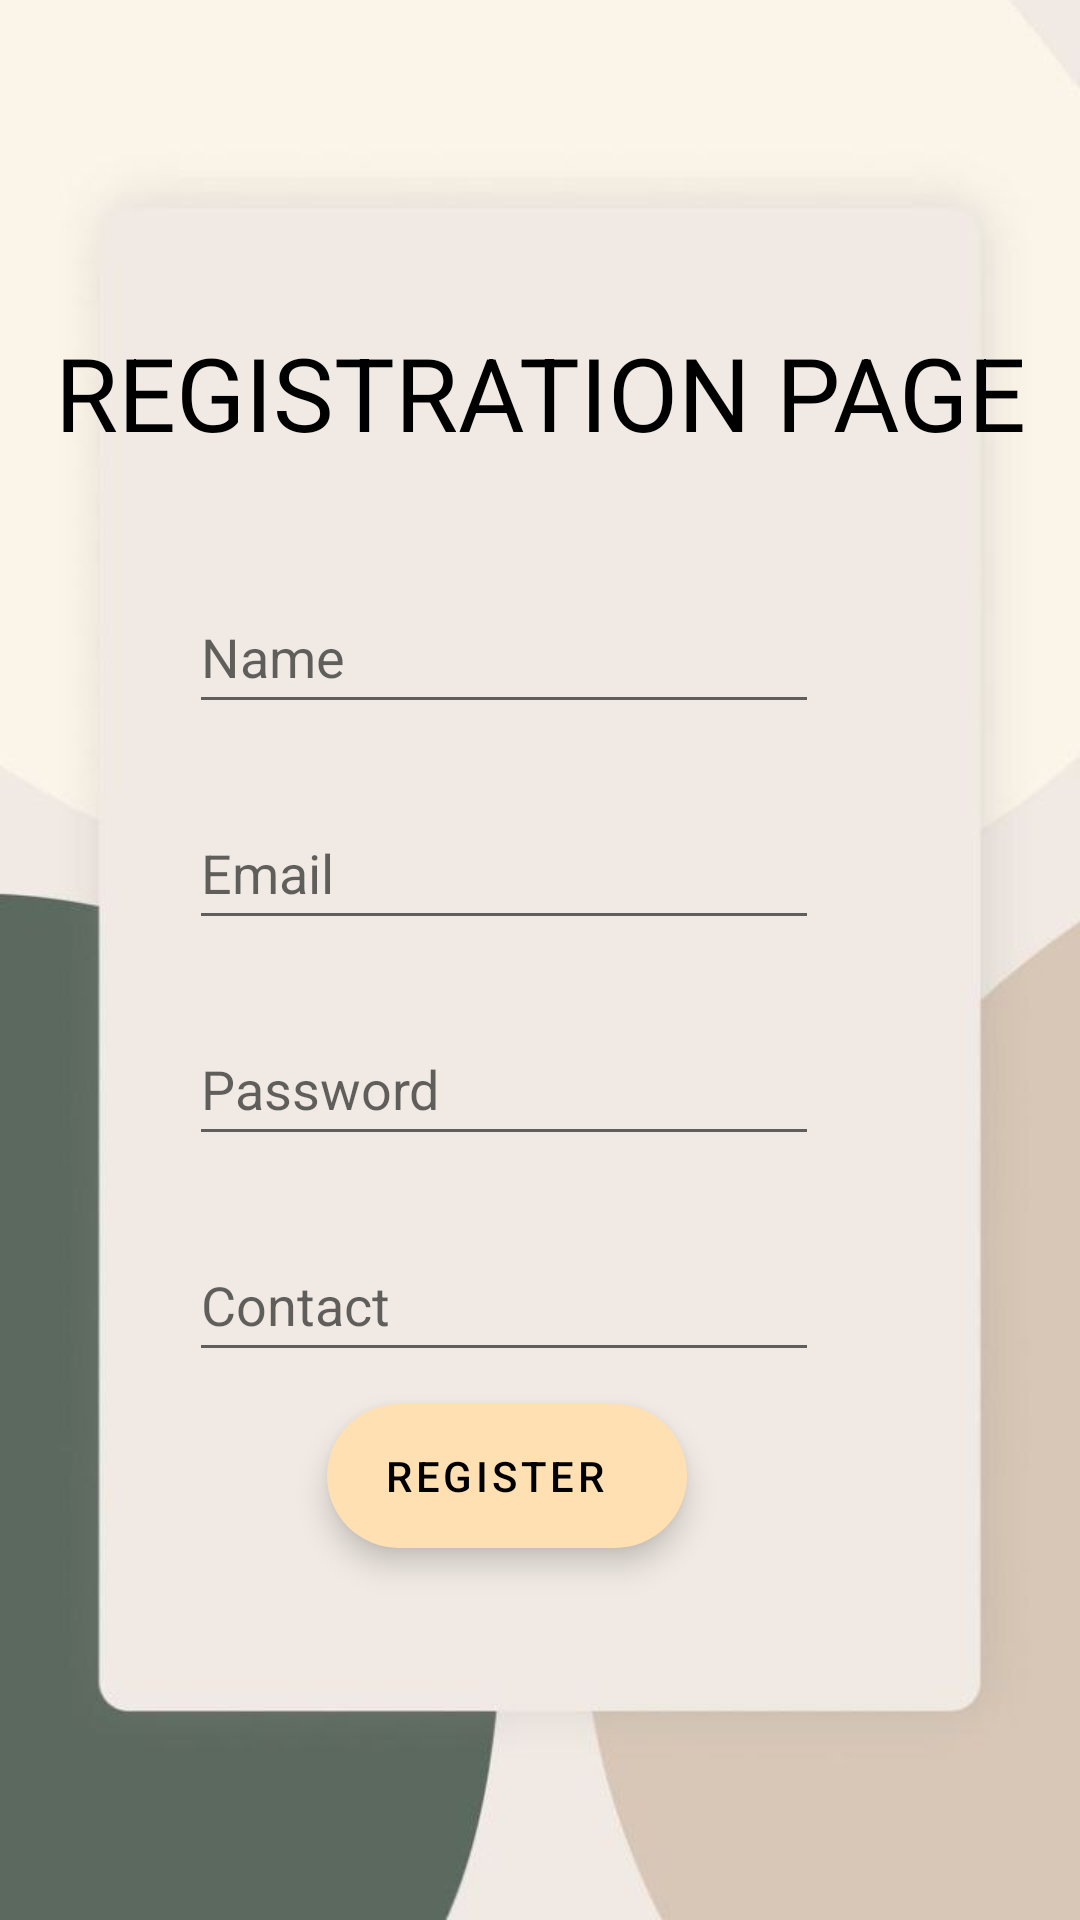

Write the Android layout XML for this screen, with the resource values it uses.
<!-- AndroidManifest.xml: application theme Theme.BSA -->
<!-- res/layout/fragment_cust_register.xml -->
<?xml version="1.0" encoding="utf-8"?>
<androidx.constraintlayout.widget.ConstraintLayout xmlns:android="http://schemas.android.com/apk/res/android"
    xmlns:app="http://schemas.android.com/apk/res-auto"
    xmlns:tools="http://schemas.android.com/tools"
    android:id="@+id/frameLayout5"
    android:layout_width="match_parent"
    android:layout_height="match_parent"
    android:background="@drawable/registration"
    tools:context=".auth.CustRegisterFragment">

    <EditText
        android:id="@+id/editname"
        android:layout_width="wrap_content"
        android:layout_height="wrap_content"
        android:layout_marginTop="40dp"
        android:ems="10"
        android:hint="Name"
        android:inputType="textPersonName"
        android:minHeight="48dp"
        android:textColor="@color/material_dynamic_neutral10"
        app:layout_constraintEnd_toEndOf="parent"
        app:layout_constraintHorizontal_bias="0.42"
        app:layout_constraintStart_toStartOf="parent"
        app:layout_constraintTop_toBottomOf="@+id/textView4" />

    <com.google.android.material.floatingactionbutton.ExtendedFloatingActionButton
        android:id="@+id/button"
        android:layout_width="wrap_content"
        android:layout_height="wrap_content"
        android:layout_marginBottom="124dp"
        android:text="Register"
        android:textAlignment="center"
        app:backgroundTint="@color/bk"
        app:iconPadding="10dp"
        app:layout_constraintBottom_toBottomOf="parent"
        app:layout_constraintEnd_toEndOf="@+id/editcontact"
        app:layout_constraintHorizontal_bias="0.511"
        app:layout_constraintStart_toStartOf="@+id/editcontact" />

    <TextView
        android:id="@+id/textView4"
        android:layout_width="wrap_content"
        android:layout_height="wrap_content"
        android:layout_marginStart="16dp"
        android:layout_marginTop="108dp"
        android:layout_marginEnd="16dp"
        android:text="Registration Page"
        android:textAlignment="center"
        android:textAllCaps="true"
        android:textAppearance="@style/TextAppearance.AppCompat.Display1"
        android:textColor="@color/black"
        app:layout_constraintEnd_toEndOf="parent"
        app:layout_constraintStart_toStartOf="parent"
        app:layout_constraintTop_toTopOf="parent" />

    <EditText
        android:id="@+id/editemail"
        android:layout_width="wrap_content"
        android:layout_height="wrap_content"
        android:layout_marginTop="24dp"
        android:ems="10"
        android:hint="Email"
        android:inputType="textEmailAddress"
        android:minHeight="48dp"
        app:layout_constraintEnd_toEndOf="@+id/editname"
        app:layout_constraintStart_toStartOf="@+id/editname"
        app:layout_constraintTop_toBottomOf="@+id/editname" />

    <EditText
        android:id="@+id/editpassword"
        android:layout_width="wrap_content"
        android:layout_height="wrap_content"
        android:layout_marginTop="24dp"
        android:ems="10"
        android:hint="Password"
        android:inputType="textPassword"
        android:minHeight="48dp"
        app:layout_constraintEnd_toEndOf="@+id/editemail"
        app:layout_constraintStart_toStartOf="@+id/editemail"
        app:layout_constraintTop_toBottomOf="@+id/editemail" />

    <EditText
        android:id="@+id/editcontact"
        android:layout_width="wrap_content"
        android:layout_height="wrap_content"
        android:layout_marginTop="24dp"
        android:ems="10"
        android:hint="Contact"
        android:inputType="phone"
        android:minHeight="48dp"
        app:layout_constraintEnd_toEndOf="@+id/editpassword"
        app:layout_constraintStart_toStartOf="@+id/editpassword"
        app:layout_constraintTop_toBottomOf="@+id/editpassword" />

</androidx.constraintlayout.widget.ConstraintLayout>
<!-- resources referenced by this layout -->
<resources>
  <color name="bk">#FFE0B2</color>
  <color name="black">#FF000000</color>
  <!-- drawable registration: jpg bitmap (drawable-v24, 14851 bytes) -->
  <style name="Theme.BSA" parent="Theme.MaterialComponents.DayNight.DarkActionBar">
          
          <item name="colorPrimary">#356D42</item>
          <item name="colorPrimaryVariant">#4B794F</item>
          <item name="colorOnPrimary">@color/white</item>
          
          <item name="colorSecondary">@color/teal_200</item>
          <item name="colorSecondaryVariant">@color/teal_700</item>
          <item name="colorOnSecondary">@color/black</item>
          
          <item name="android:statusBarColor">?attr/colorPrimaryVariant</item>
          
      </style>
  <color name="white">#FFFFFFFF</color>
  <color name="teal_200">#FF03DAC5</color>
  <color name="teal_700">#FF018786</color>
</resources>
